Run: headless pygame with SDL's dummy video driver; simulated clock (each Clock.tick advances the game by its frame time, no real sleeping); random seed 0; keys injected as events and as key.get_pressed() state; no mouse input.
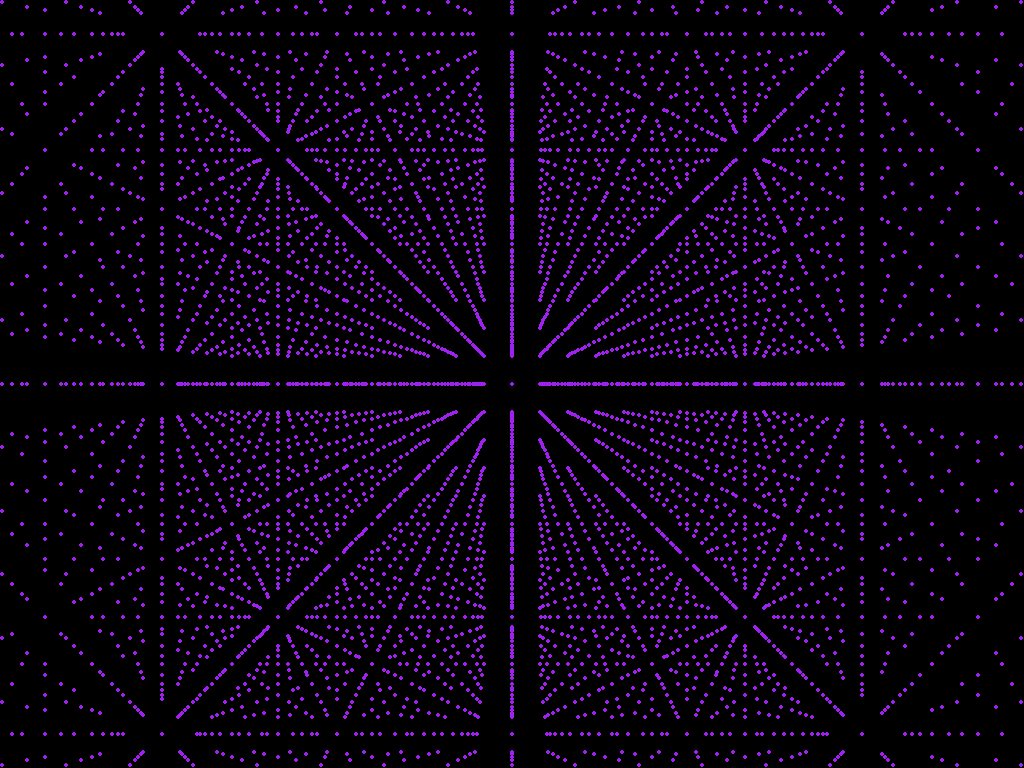
Frame 1 of 3 · flips 1–60 · no input
Frame 2 of 3 · flips 61–180 · tapped SPACE, RETURN · held RIGHT (→), D · screen unchanged from frame 1, image omitted
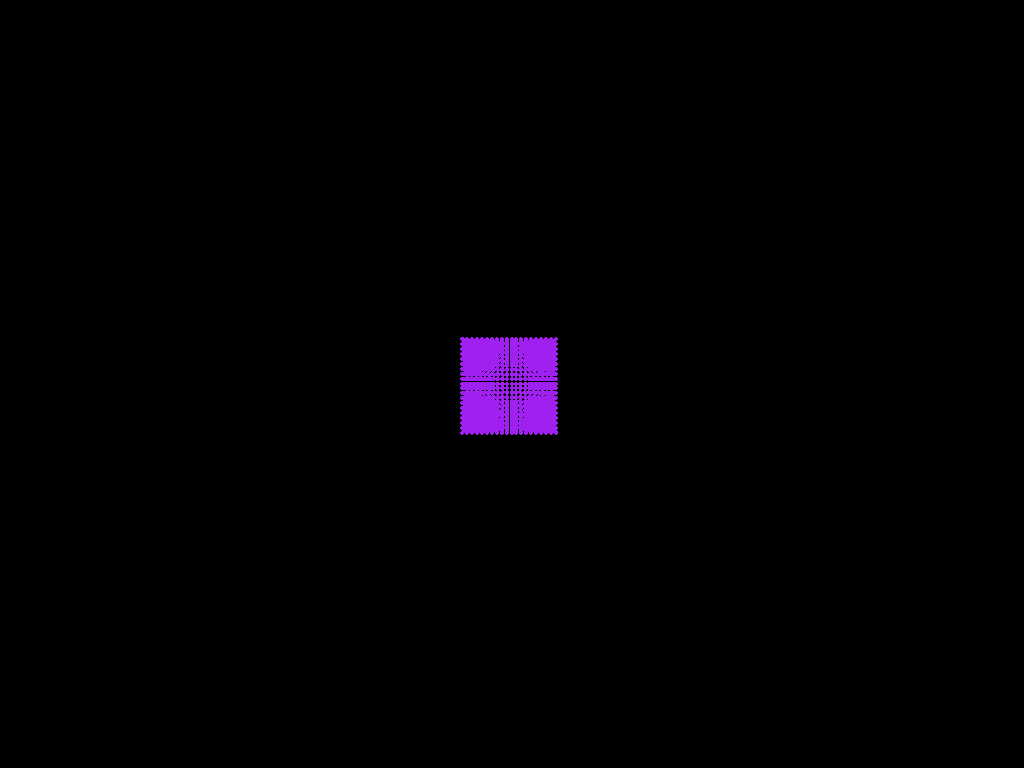
Frame 3 of 3 · flips 181–300 · held DOWN (↓), S

The pygame program that drew these frames:

# Example file showing a circle moving on screen
from math import *

import pygame

# pygame setup
pygame.init()
pygame.event.set_grab(True)
pygame.mouse.set_visible(False)
screen = pygame.display.set_mode((1280, 720), pygame.FULLSCREEN)
clock = pygame.time.Clock()
running = True
dt = 0

player_pos = pygame.Vector2(screen.get_width() / 2, screen.get_height() / 2)

dots = []
for x in range(-10, 10):
    for y in range(-10, 10):
        for z in range(-10, 10):
            dots.append([x,y,z,1])

scale = 1
pitch, yaw = 0, 0

def multiply_4d_matrices(A, B):
    C = []
    for m in range(4):
        dC = []
        for n in range(4):
            dC.append(sum([A[m][0]*B[0][n], A[m][1]*B[1][n], A[m][2]*B[2][n], A[m][3]*B[3][n]]))
        C.append(dC)
    return C

def multiply_matrix_vector(A, B):
    V = []
    for m in range(4):
        V.append(sum([B[m][0] * A[0], B[m][1] * A[1], B[m][2] * A[2], B[m][3] * A[3]]))
    return V

def world_to_screen(V):
    return V[0]/-V[2], V[1]/-V[2]

while running:
    # poll for events
    # pygame.QUIT event means the user clicked X to close your window
    for event in pygame.event.get():
        if event.type == pygame.QUIT:
            running = False

    screen.fill("black")

    translation_matrix = [
        [1, 0, 0, 0],
        [0, 1, 0, 0],
        [0, 0, 1, -15],
        [0, 0, 0, 1]
    ]

    sens = 10
    if pygame.mouse.get_focused():
        x_rel, y_rel = pygame.mouse.get_rel()
        pitch += radians(y_rel * dt * sens)
        yaw += radians(x_rel * dt * sens)
        pygame.mouse.set_pos(screen.get_width()/2, screen.get_height()/2)

    yaw_matrix = [
        [cos(yaw), 0, sin(yaw), 0],
        [0, 1, 0, 0],
        [-sin(yaw), 0, cos(yaw), 0],
        [0, 0, 0, 1]
    ]

    pitch_matrix = [
        [1, 0, 0, 0],
        [0, cos(pitch), -sin(pitch), 0],
        [0, sin(pitch), cos(pitch), 0],
        [0, 0, 0, 1]
    ]

    rotation_matrix = multiply_4d_matrices(pitch_matrix, yaw_matrix)

    keys = pygame.key.get_pressed()
    if keys[pygame.K_w]:
        scale += 1 * dt
    elif keys[pygame.K_s]:
        scale -= 1 * dt
    if keys[pygame.K_r]:
        pitch = 0
        yaw = 0
    if scale <= 0.1: scale = 0.1
    if scale >= 1.1: scale = 1.1

    scale_matrix = [
        [scale, 0, 0, 0],
        [0, scale, 0, 0],
        [0, 0, scale, 0],
        [0, 0, 0, 1]
    ]

    model_matrix = multiply_4d_matrices(rotation_matrix, scale_matrix)

    view_matrix = multiply_4d_matrices(translation_matrix, model_matrix)

    screen_points = []
    for d in dots:
        transformed_dot = multiply_matrix_vector(d, view_matrix)
        x_projected, y_projected = world_to_screen(transformed_dot)
        screen_points.append((screen.get_width()/2+x_projected*700, screen.get_height()/2-y_projected*700))

    for sp in screen_points:
        pygame.draw.circle(screen, "purple", (sp[0], sp[1]), 2)

    # flip() the display to put your work on screen
    pygame.display.flip()

    # limits FPS to 60
    # dt is delta time in seconds since last frame, used for framerate-
    # independent physics.
    dt = clock.tick(60) / 1000

pygame.quit()
